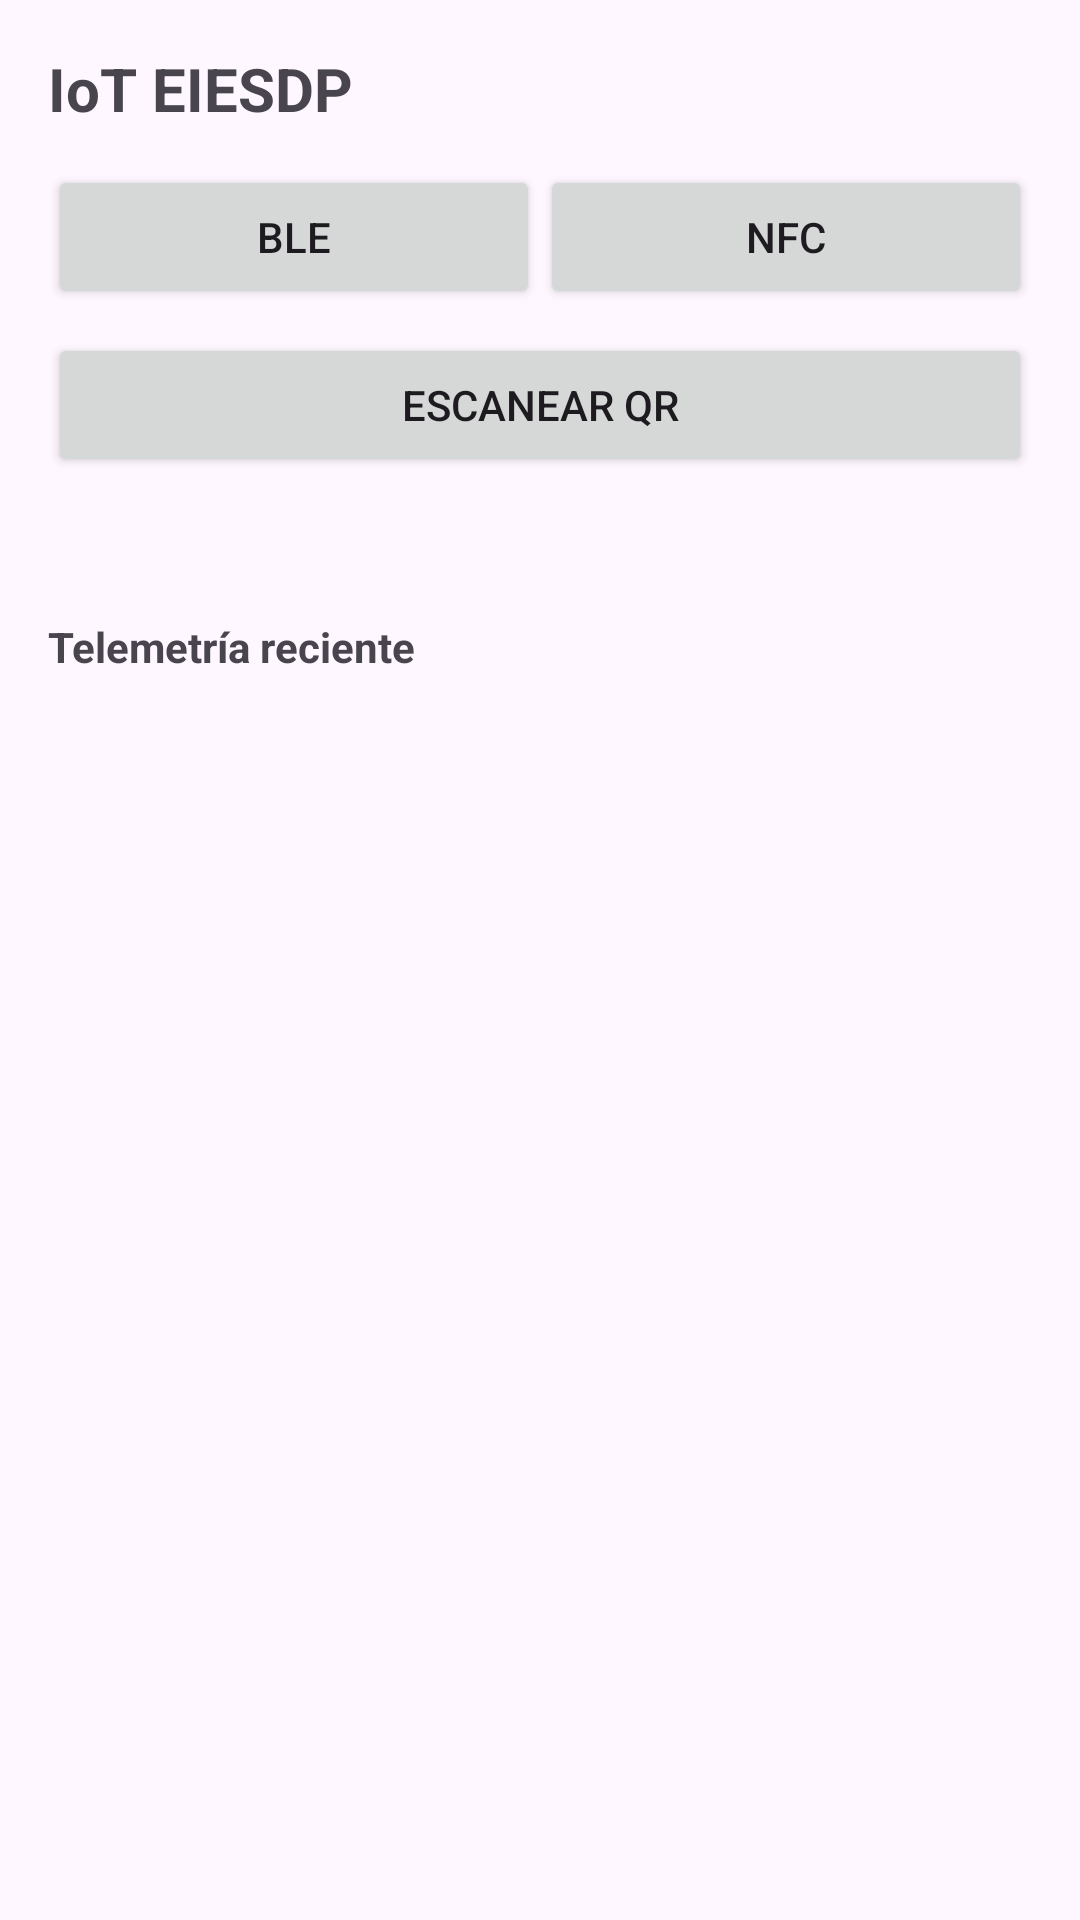

The Android layout XML behind this screen, and the referenced resources:
<!-- AndroidManifest.xml: application theme Theme.AgroERP -->
<!-- res/layout/fragment_iot.xml -->
<?xml version="1.0" encoding="utf-8"?>
<LinearLayout xmlns:android="http://schemas.android.com/apk/res/android"
    android:layout_width="match_parent"
    android:layout_height="match_parent"
    android:orientation="vertical"
    android:padding="16dp">

    <TextView
        android:layout_width="match_parent"
        android:layout_height="wrap_content"
        android:text="@string/nav_iot"
        android:textSize="20sp"
        android:textStyle="bold" />

    <LinearLayout
        android:layout_width="match_parent"
        android:layout_height="wrap_content"
        android:layout_marginTop="12dp"
        android:orientation="horizontal">

        <Button
            android:id="@+id/btnBleScan"
            android:layout_width="0dp"
            android:layout_height="wrap_content"
            android:layout_weight="1"
            android:text="@string/iot_ble_scan" />

        <Button
            android:id="@+id/btnNfcRead"
            android:layout_width="0dp"
            android:layout_height="wrap_content"
            android:layout_weight="1"
            android:text="@string/iot_nfc_read" />
    </LinearLayout>

    <Button
        android:id="@+id/btnQrScan"
        android:layout_width="match_parent"
        android:layout_height="wrap_content"
        android:layout_marginTop="8dp"
        android:text="@string/iot_qr_scan" />

    <TextView
        android:id="@+id/devicesText"
        android:layout_width="match_parent"
        android:layout_height="wrap_content"
        android:layout_marginTop="16dp"
        android:textSize="14sp" />

    <TextView
        android:layout_width="match_parent"
        android:layout_height="wrap_content"
        android:layout_marginTop="12dp"
        android:text="@string/iot_telemetry_label"
        android:textStyle="bold" />

    <TextView
        android:id="@+id/telemetryText"
        android:layout_width="match_parent"
        android:layout_height="wrap_content"
        android:layout_marginTop="8dp"
        android:textSize="13sp" />

    <TextView
        android:id="@+id/localScansText"
        android:layout_width="match_parent"
        android:layout_height="wrap_content"
        android:layout_marginTop="12dp"
        android:textSize="12sp" />
</LinearLayout>
<!-- resources referenced by this layout -->
<resources>
  <string name="iot_ble_scan">BLE</string>
  <string name="iot_nfc_read">NFC</string>
  <string name="iot_qr_scan">Escanear QR</string>
  <string name="iot_telemetry_label">Telemetría reciente</string>
  <string name="nav_iot">IoT EIESDP</string>
  <style name="Theme.AgroERP" parent="Theme.Material3.Light.NoActionBar">
          <item name="colorPrimary">#1b5e3b</item>
          <item name="colorPrimaryVariant">#164d31</item>
          <item name="colorOnPrimary">@android:color/white</item>
      </style>
</resources>
